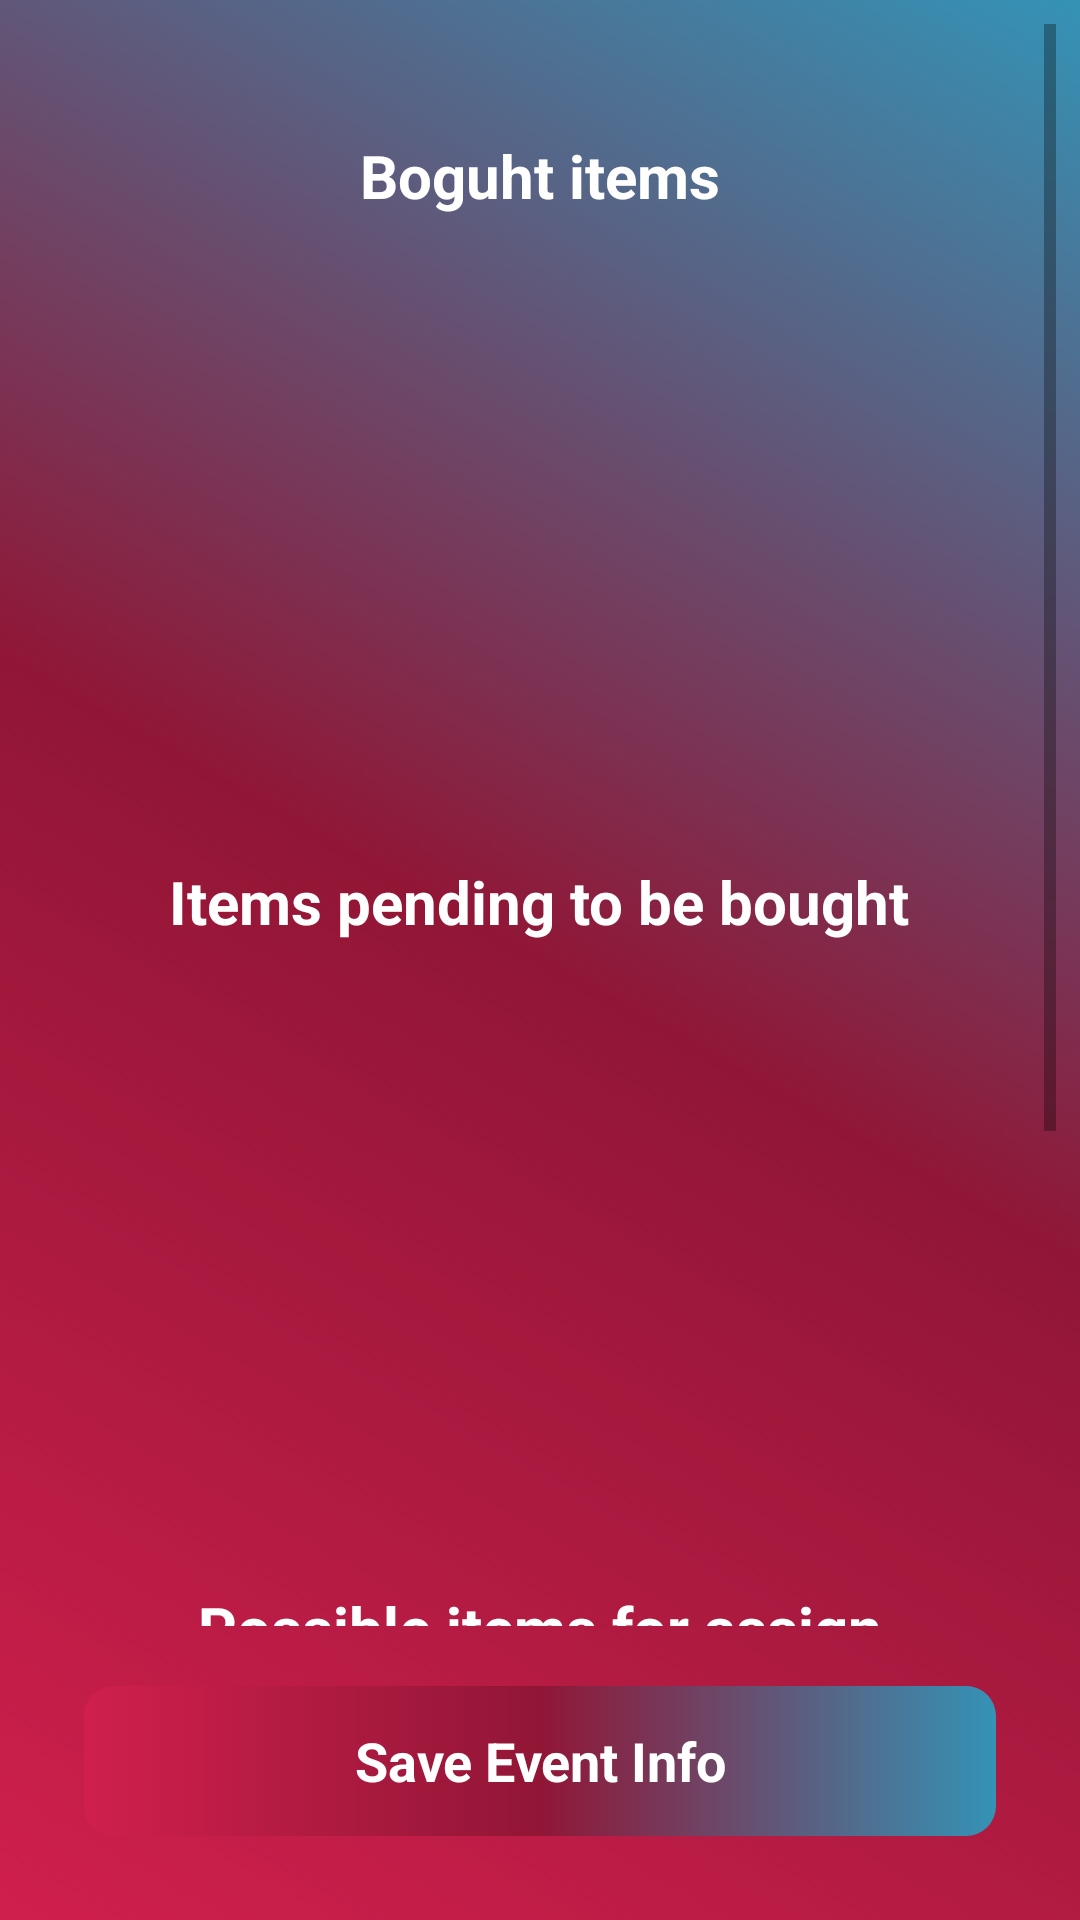

Reconstruct the res/layout file that produces this screen, plus the resources it refers to.
<!-- AndroidManifest.xml: application theme AppTheme -->
<!-- res/layout/guest_activity.xml -->
<?xml version="1.0" encoding="utf-8"?>
<LinearLayout xmlns:android="http://schemas.android.com/apk/res/android"
    android:layout_width="match_parent"
    android:layout_height="match_parent"
    android:background="@drawable/background_gradient_linear"
    android:orientation="vertical"
    android:padding="8dp">

    <ScrollView xmlns:android="http://schemas.android.com/apk/res/android"
        android:layout_width="match_parent"
        android:layout_height="0dp"
        android:layout_weight="1"
        android:fillViewport="true">

        <LinearLayout xmlns:android="http://schemas.android.com/apk/res/android"
            android:layout_width="match_parent"
            android:layout_height="match_parent"
            android:orientation="vertical"
            android:padding="10dp">

            <TextView
                android:layout_width="wrap_content"
                android:layout_height="wrap_content"
                android:layout_gravity="center"
                android:textColor="@color/white"
                android:textSize="20sp"
                android:id="@+id/guest_name_title_id"
                android:textStyle="bold" />





            <TextView
                android:id="@+id/toolbar_title"
                android:layout_width="wrap_content"
                android:layout_height="wrap_content"
                android:layout_gravity="center"
                android:text="Boguht items"
                android:textColor="@color/white"
                android:textSize="20sp"
                android:textStyle="bold"
                android:layout_marginBottom="5dp"/>


            <ListView
                android:id="@+id/items_list_view_id"
                android:layout_width="match_parent"
                android:layout_height="200dp"
                android:nestedScrollingEnabled="true"
                android:layout_marginBottom="10dp">

            </ListView>

            <TextView
                android:layout_width="wrap_content"
                android:layout_height="wrap_content"
                android:layout_gravity="center"
                android:text="Items pending to be bought"
                android:textColor="@color/white"
                android:textSize="20sp"
                android:textStyle="bold"
                android:layout_marginBottom="5dp"/>

            <ListView
                android:id="@+id/added_items_list_view_id"
                android:layout_width="match_parent"
                android:layout_height="200dp"
                android:nestedScrollingEnabled="true"
                android:layout_marginBottom="10dp">

            </ListView>

            <TextView
                android:layout_width="wrap_content"
                android:layout_height="wrap_content"
                android:layout_gravity="center"
                android:text="Possible items for assign"
                android:textColor="@color/white"
                android:textSize="20sp"
                android:textStyle="bold"
                android:layout_marginBottom="5dp"/>

            <ListView
                android:id="@+id/possible_items_to_assing_list_id"
                android:layout_width="match_parent"
                android:layout_height="200dp"
                android:nestedScrollingEnabled="true"
                android:layout_marginBottom="10dp">

            </ListView>

        </LinearLayout>

    </ScrollView>

    <TextView
        android:id="@+id/save_info_event_id"
        android:layout_width="match_parent"
        android:layout_height="@dimen/login_button_height"
        android:layout_gravity="bottom"
        android:layout_margin="@dimen/login_padding_sides"
        android:background="@drawable/create_account_shape"
        android:gravity="center"
        android:text="@string/save_info_event"
        android:textColor="@color/white"
        android:textSize="18sp"
        android:textStyle="bold" />
</LinearLayout>
<!-- resources referenced by this layout -->
<resources>
  <color name="white">#ffffff</color>
  <dimen name="login_button_height">50dp</dimen>
  <dimen name="login_padding_sides">20dp</dimen>
  <!-- drawable background_gradient_linear (drawable) -->
  <?xml version="1.0" encoding="utf-8"?>
  <selector xmlns:android="http://schemas.android.com/apk/res/android">
      <item>
          <shape>
              <gradient
                  android:startColor="@color/redApp1"
                  android:centerColor="@color/redApp2"
                  android:endColor="@color/blue_dark3"
                  android:angle="45"/>
          </shape>
      </item>
  </selector>
  <!-- drawable create_account_shape (drawable) -->
  <?xml version="1.0" encoding="utf-8"?>
  <selector xmlns:android="http://schemas.android.com/apk/res/android">
  
  
      <item android:state_pressed="false">
          <shape android:shape="rectangle">
              <corners android:radius="10dp"/>
              <gradient
                  android:startColor="@color/redApp1"
                  android:centerColor="@color/redApp2"
                  android:endColor="@color/blue_dark3"
                  android:angle="360"/>
          </shape>
      </item>
  
      <item android:state_pressed="true">
          <shape android:shape="rectangle">
              <corners android:radius="10dp"/>
              <solid android:color="@color/redApp3"/>
          </shape>
      </item>
  </selector>
  <string name="save_info_event">Save Event Info</string>
  <style name="AppTheme" parent="Theme.AppCompat.Light.DarkActionBar">
          
          <item name="colorPrimary">@color/colorPrimary</item>
          <item name="colorPrimaryDark">@color/colorPrimaryDark</item>
          <item name="colorAccent">@color/colorAccent</item>
          <item name="windowNoTitle">true</item>
          <item name="android:windowFullscreen">true</item>
  
      </style>
  <color name="redApp1">#D01F4D</color>
  <color name="redApp2">#911636</color>
  <color name="blue_dark3">#3493B6</color>
  <color name="redApp3">#5b091f</color>
  <color name="colorPrimary">#3F51B5</color>
  <color name="colorPrimaryDark">#303F9F</color>
  <color name="colorAccent">#D01F4D</color>
</resources>
